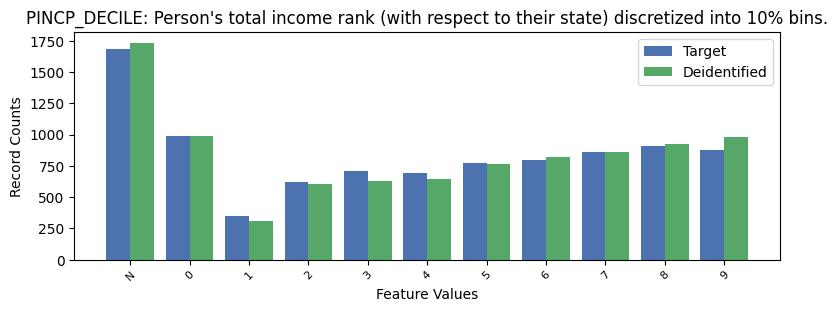

The file beside this chart, header and first rows:
, PINCP_DECILE, count_target, count_deidentified
0, -1, 1682, 1734
1, 0, 990, 993
2, 8, 913, 925
3, 9, 875, 981
4, 7, 863, 865
5, 6, 799, 825
6, 5, 777, 762
7, 3, 713, 632
8, 4, 693, 645
9, 2, 624, 607
10, 1, 347, 307
